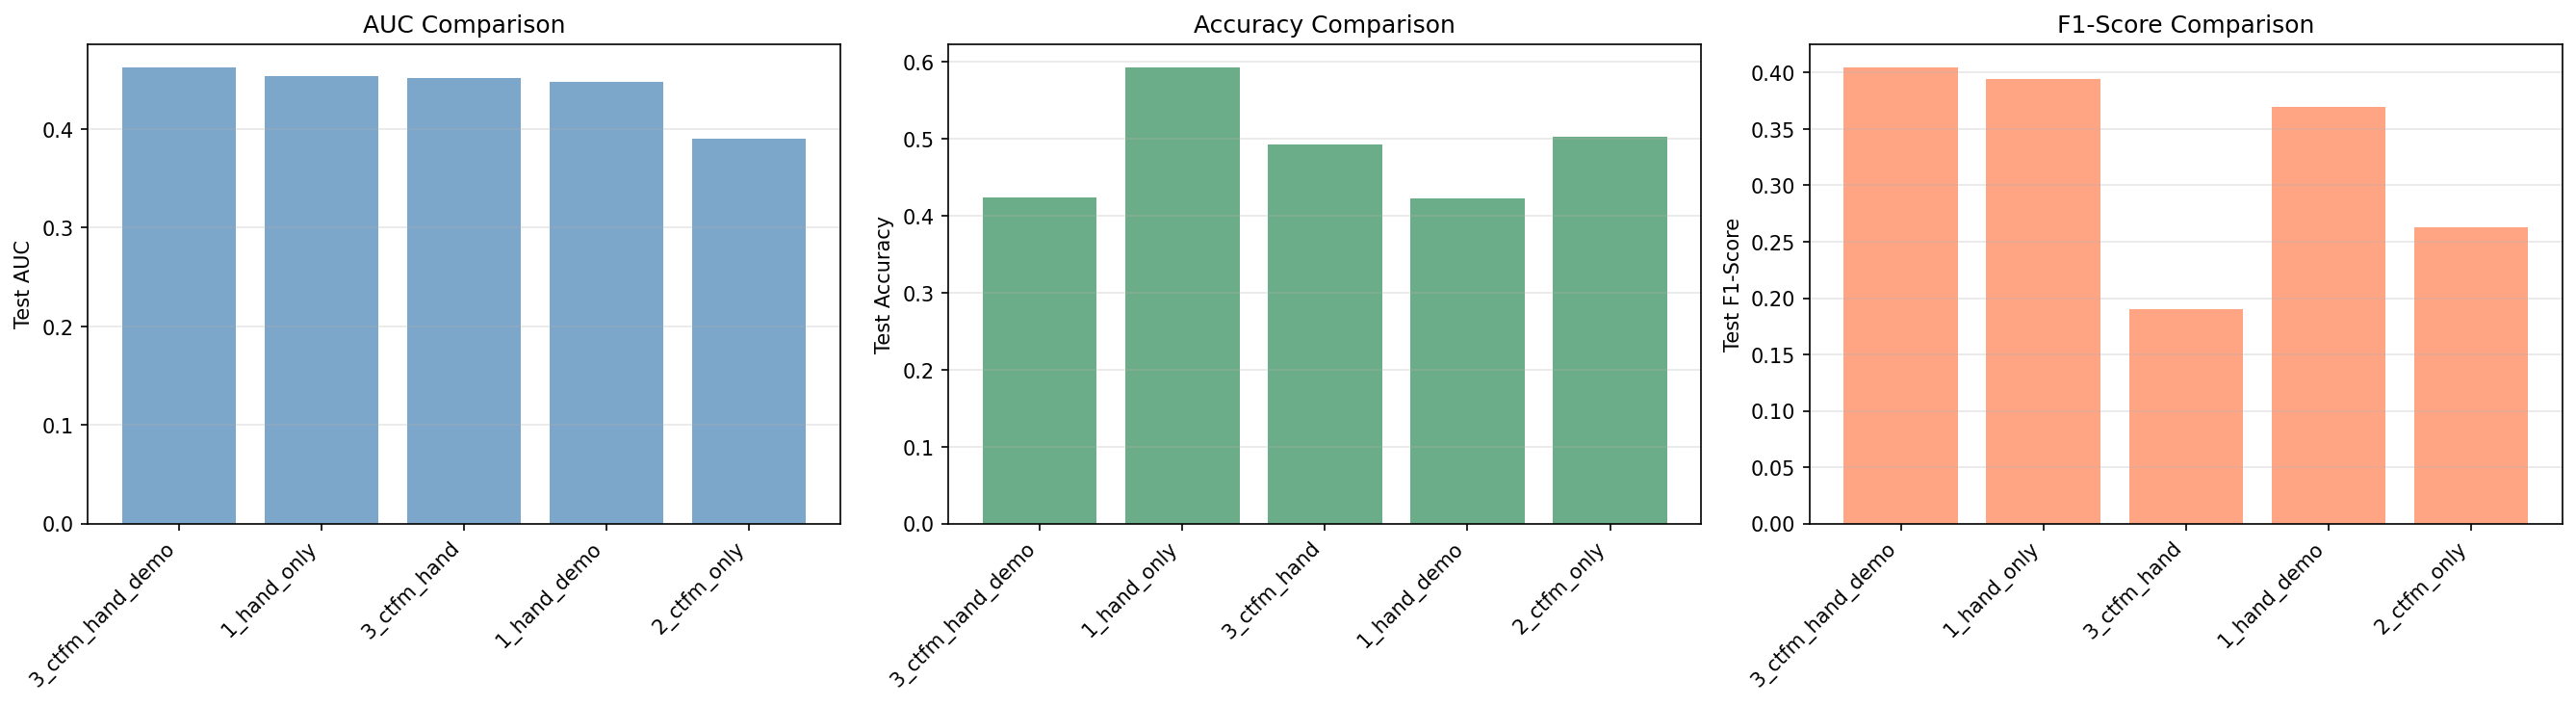

The data file committed next to this chart (first rows):
Configuration, Description, Val_AUC, Test_AUC_Optimal, Test_Acc_Optimal, Test_F1_Optimal
3_ctfm_hand_demo, [BLOCK 3] CT-FM + Hand-crafted + Demogra…, 0.5457, 0.463, 0.4241, 0.4049
1_hand_only, [BLOCK 1] Hand-crafted features only, 0.4812, 0.4541, 0.5935, 0.3945
3_ctfm_hand, [BLOCK 3] CT-FM + Hand-crafted, 0.5295, 0.4518, 0.4929, 0.1905
1_hand_demo, [BLOCK 1] Hand-crafted + Demographics, 0.4285, 0.4478, 0.4232, 0.3696
2_ctfm_only, [BLOCK 2] CT-FM embeddings only, 0.5304, 0.3898, 0.5032, 0.2627
